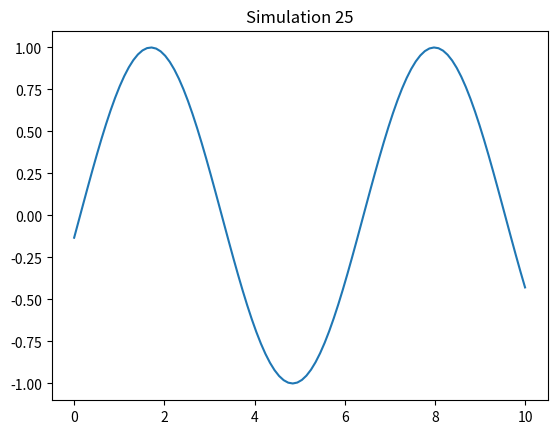

Write the Python code that produced this figure.
import numpy as np
import matplotlib.pyplot as plt

def run_sim():
    t = np.linspace(0, 10, 100)
    plt.plot(t, np.sin(t + 25))
    plt.title("Simulation 25")
    plt.savefig("sim_25.png")

if __name__ == "__main__":
    run_sim()
